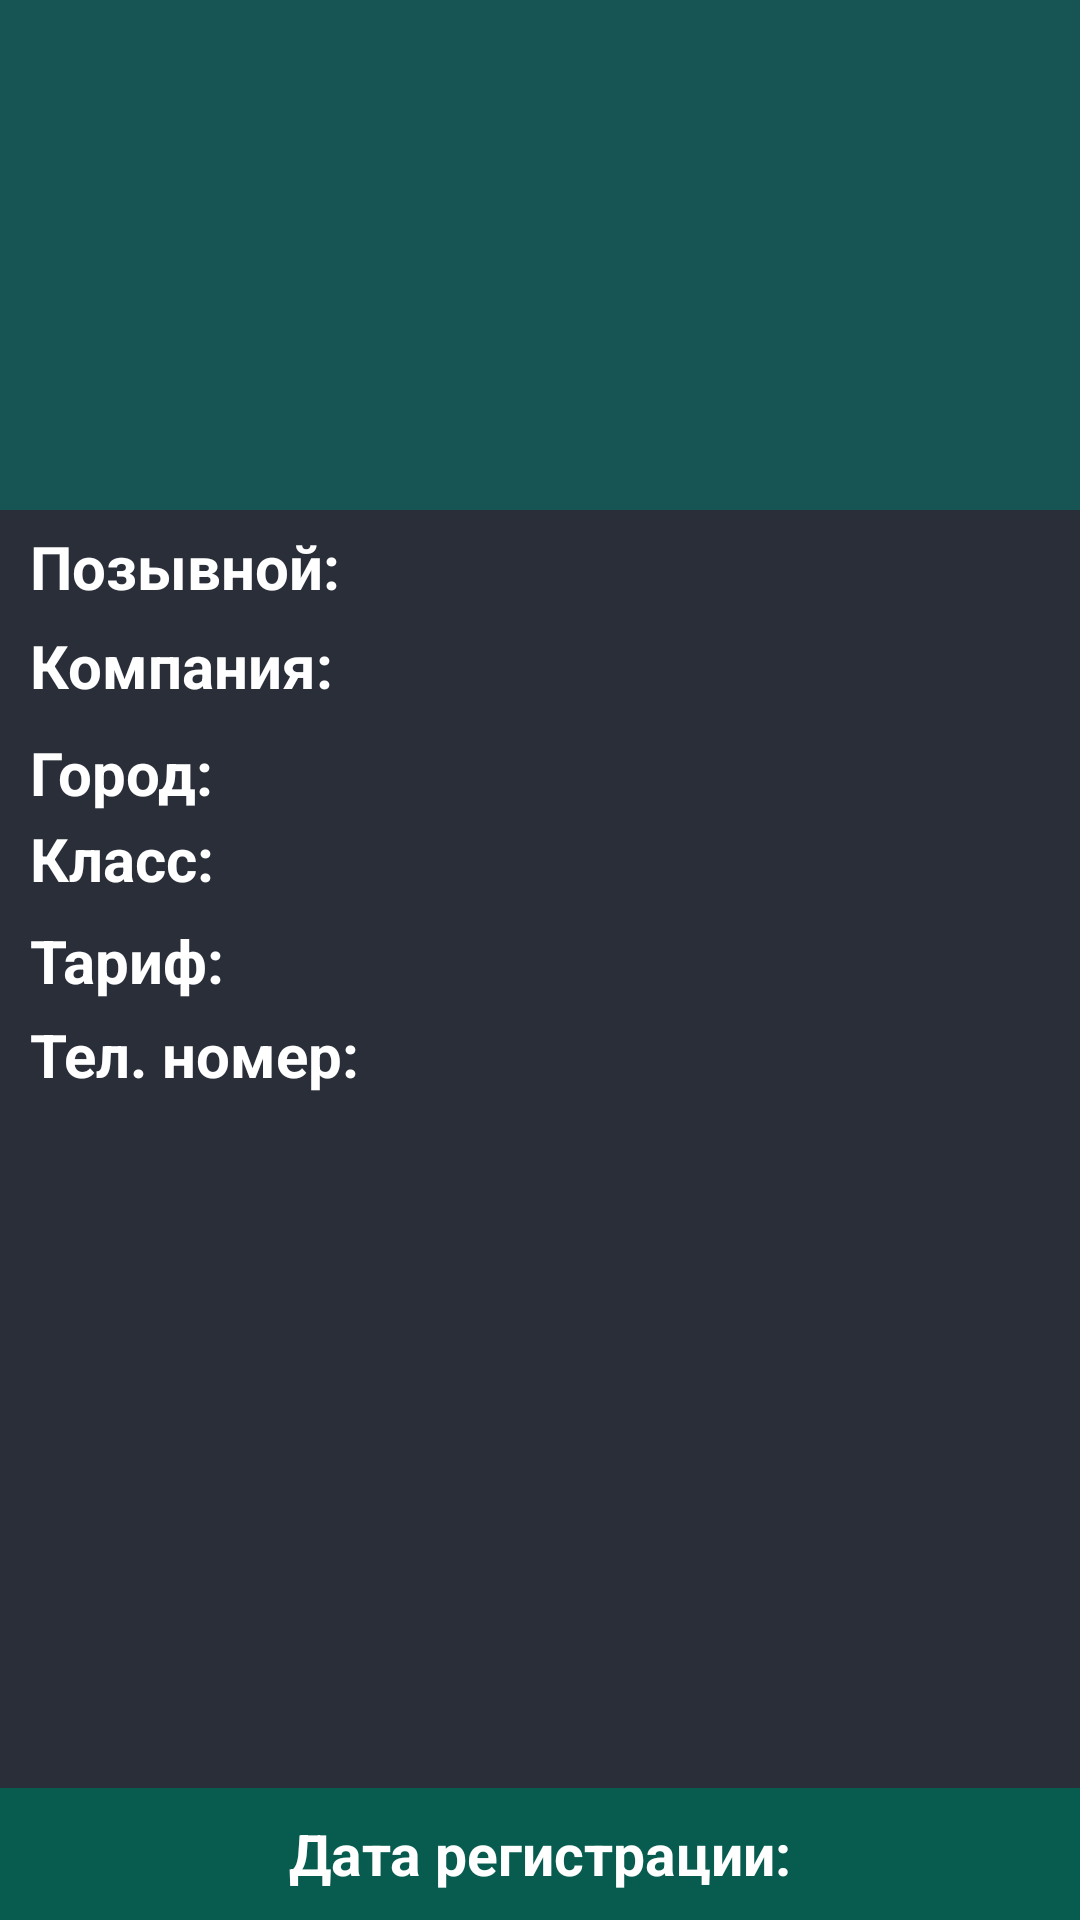

Produce the Android XML layout that renders to this screen, including the resource entries it uses.
<!-- AndroidManifest.xml: application theme Theme.MyApplication -->
<!-- res/layout/fragment_8.xml -->
<?xml version="1.0" encoding="utf-8"?>
<androidx.constraintlayout.widget.ConstraintLayout xmlns:android="http://schemas.android.com/apk/res/android"
    xmlns:app="http://schemas.android.com/apk/res-auto"
    xmlns:tools="http://schemas.android.com/tools"
    android:layout_width="match_parent"
    android:layout_height="match_parent"
    android:background="#2A2E39"
    android:theme="@style/CardView.Dark"
    android:id="@+id/lccos"
    tools:context=".Fragment8">

    <TextView
        android:id="@+id/name_and_avto"
        android:layout_width="match_parent"
        android:layout_height="170dp"
        android:background="#165553"
        android:gravity="center"
        android:text=""
        android:textAlignment="center"
        android:textColor="@color/white"
        android:textSize="21dp"
        android:textStyle="bold"
        app:layout_constraintBottom_toBottomOf="parent"
        app:layout_constraintEnd_toEndOf="parent"
        app:layout_constraintHorizontal_bias="0.0"
        app:layout_constraintStart_toStartOf="parent"
        app:layout_constraintTop_toTopOf="parent"
        app:layout_constraintVertical_bias="0.0" />

    <TextView
        android:id="@+id/kabinet_data_reg"
        android:layout_width="match_parent"
        android:layout_height="44dp"
        android:background="#085C4F"
        android:text="Дата регистрации:"
        android:textColor="@color/white"
        android:gravity="center"
        android:textSize="19dp"
        android:textStyle="bold"
        app:layout_constraintBottom_toBottomOf="parent"
        app:layout_constraintEnd_toEndOf="parent"
        app:layout_constraintStart_toStartOf="parent"
        app:layout_constraintTop_toTopOf="parent"
        app:layout_constraintVertical_bias="1" />

    <TextView
        android:id="@+id/kabinet_id"
        android:layout_width="match_parent"
        android:layout_height="33dp"
        android:layout_marginLeft="10dp"
        android:text="Позывной:"
        android:textAlignment="textStart"
        android:textColor="@color/white"
        android:textSize="20dp"
        android:textStyle="bold"
        app:layout_constraintBottom_toBottomOf="parent"
        app:layout_constraintEnd_toEndOf="parent"
        app:layout_constraintHorizontal_bias="0.0"
        app:layout_constraintStart_toStartOf="parent"
        app:layout_constraintTop_toTopOf="parent"
        app:layout_constraintVertical_bias="0.289" />

    <TextView
        android:id="@+id/kabinet_tel"
        android:layout_width="match_parent"
        android:layout_height="33dp"
        android:layout_marginLeft="10dp"
        android:text="Тел. номер:"
        android:textAlignment="textStart"
        android:textColor="@color/white"
        android:textSize="20dp"
        android:textStyle="bold"
        app:layout_constraintBottom_toBottomOf="parent"
        app:layout_constraintEnd_toEndOf="parent"
        app:layout_constraintHorizontal_bias="1.0"
        app:layout_constraintStart_toStartOf="parent"
        app:layout_constraintTop_toTopOf="parent"
        app:layout_constraintVertical_bias="0.557" />

    <TextView
        android:id="@+id/kabinet_class"
        android:layout_width="match_parent"
        android:layout_height="33dp"
        android:layout_marginLeft="10dp"
        android:text="Класс:"
        android:textAlignment="textStart"
        android:textColor="@color/white"
        android:textSize="20dp"
        android:textStyle="bold"
        app:layout_constraintBottom_toBottomOf="parent"
        app:layout_constraintEnd_toEndOf="parent"
        app:layout_constraintHorizontal_bias="1.0"
        app:layout_constraintStart_toStartOf="parent"
        app:layout_constraintTop_toTopOf="parent"
        app:layout_constraintVertical_bias="0.449" />

    <TextView
        android:id="@+id/kabinet_tarif"
        android:layout_width="match_parent"
        android:layout_height="33dp"
        android:layout_marginLeft="10dp"
        android:text="Тариф:"
        android:textAlignment="textStart"
        android:textColor="@color/white"
        android:textSize="20dp"
        android:textStyle="bold"
        app:layout_constraintBottom_toBottomOf="parent"
        app:layout_constraintEnd_toEndOf="parent"
        app:layout_constraintHorizontal_bias="1.0"
        app:layout_constraintStart_toStartOf="parent"
        app:layout_constraintTop_toTopOf="parent"
        app:layout_constraintVertical_bias="0.505" />

    <TextView
        android:id="@+id/kabinet_company"
        android:layout_marginLeft="10dp"
        android:layout_width="match_parent"
        android:layout_height="33dp"
        android:text="Компания:"
        android:textAlignment="textStart"
        android:textColor="@color/white"
        android:textSize="20dp"
        android:textStyle="bold"
        app:layout_constraintBottom_toBottomOf="parent"
        app:layout_constraintEnd_toEndOf="parent"
        app:layout_constraintHorizontal_bias="0.0"
        app:layout_constraintStart_toStartOf="parent"
        app:layout_constraintTop_toTopOf="parent"
        app:layout_constraintVertical_bias="0.343" />

    <TextView
        android:id="@+id/kabinet_gorod"
        android:layout_width="match_parent"
        android:layout_height="33dp"
        android:layout_marginLeft="10dp"
        android:text="Город:"
        android:textAlignment="textStart"
        android:textColor="@color/white"
        android:textSize="20dp"
        android:textStyle="bold"
        app:layout_constraintBottom_toBottomOf="parent"
        app:layout_constraintEnd_toEndOf="parent"
        app:layout_constraintHorizontal_bias="1.0"
        app:layout_constraintStart_toStartOf="parent"
        app:layout_constraintTop_toTopOf="parent"
        app:layout_constraintVertical_bias="0.402" />

</androidx.constraintlayout.widget.ConstraintLayout>
<!-- resources referenced by this layout -->
<resources>
  <color name="white">#FFFFFFFF</color>
  <style name="Theme.MyApplication" parent="Theme.MaterialComponents.DayNight.DarkActionBar">
          <item name="colorOnPrimary">@color/white</item>
          
          <item name="colorSecondary">@color/teal_200</item>
          <item name="colorSecondaryVariant">@color/teal_700</item>
          
      </style>
  <color name="teal_200">#FF03DAC5</color>
  <color name="teal_700">#FF018786</color>
</resources>
